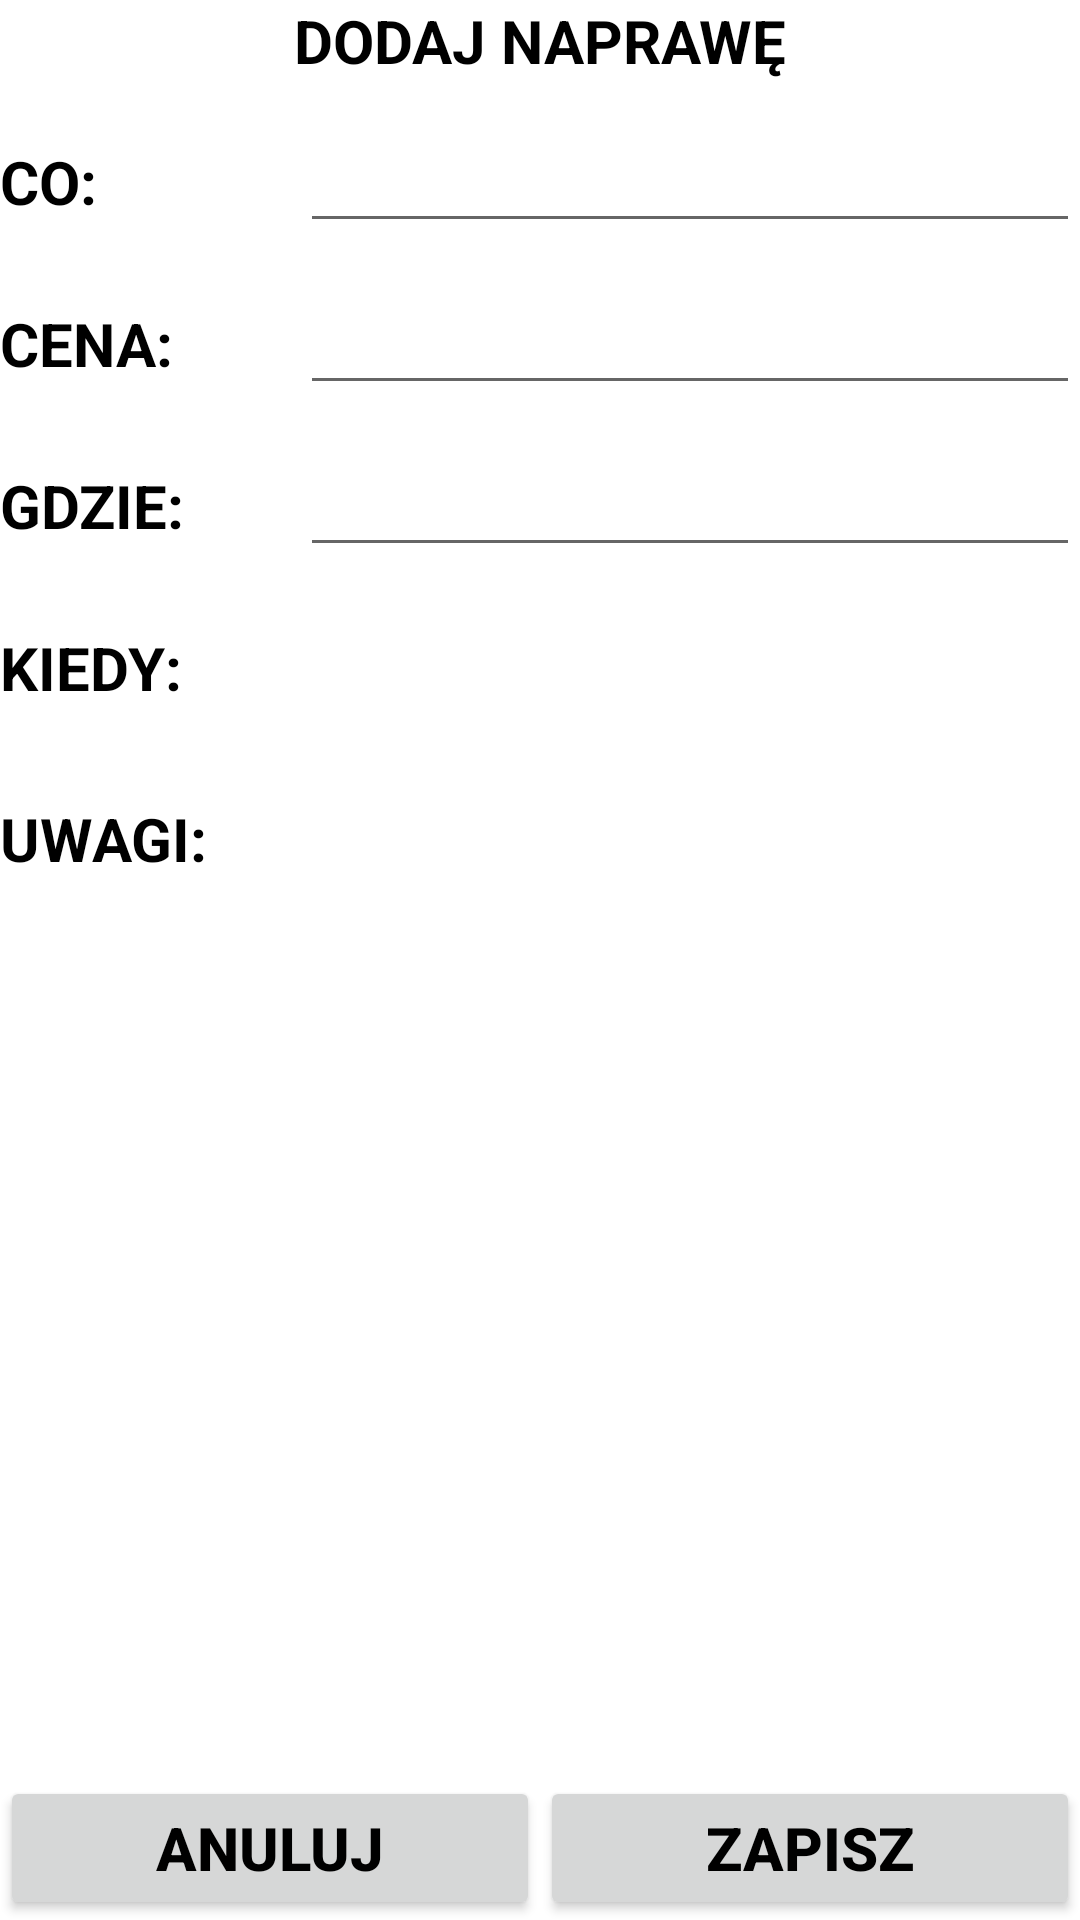

Write the Android layout XML for this screen, with the resource values it uses.
<!-- AndroidManifest.xml: application theme Theme.CarManager -->
<!-- res/layout/activity_addition_repairs.xml -->
<?xml version="1.0" encoding="utf-8"?>
<LinearLayout xmlns:android="http://schemas.android.com/apk/res/android"
    xmlns:app="http://schemas.android.com/apk/res-auto"
    xmlns:tools="http://schemas.android.com/tools"
    android:layout_width="match_parent"
    android:layout_height="match_parent"
    android:orientation="vertical"
    tools:context=".AdditionRepairs"
    android:layout_margin="10dp">
    <TextView
        android:layout_width="match_parent"
        android:layout_height="wrap_content"
        android:text="DODAJ NAPRAWĘ"
        android:textSize="20sp"
        android:textStyle="bold"
        android:textColor="@color/black"
        android:textAlignment="center"/>

    <LinearLayout
        android:layout_width="match_parent"
        android:layout_height="wrap_content"
        android:orientation="horizontal"
        android:layout_marginTop="10dp">
        <TextView
            android:layout_width="100dp"
            android:layout_height="wrap_content"
            android:textSize="20sp"
            android:textStyle="bold"
            android:textColor="@color/black"
            android:text="CO: "/>
        <EditText
            android:id="@+id/etRepairsPart"
            android:layout_width="match_parent"
            android:layout_height="wrap_content"
            android:textSize="20sp"
            android:textStyle="bold"
            android:textColor="@color/black" />

    </LinearLayout>
    <LinearLayout
        android:layout_width="match_parent"
        android:layout_height="wrap_content"
        android:orientation="horizontal"
        android:layout_marginTop="10dp">
        <TextView


            android:layout_width="100dp"
            android:layout_height="wrap_content"
            android:textSize="20sp"
            android:textStyle="bold"
            android:textColor="@color/black"
            android:text="CENA: "/>
        <EditText
            android:id="@+id/etRepairsPrice"
            android:layout_width="match_parent"
            android:layout_height="wrap_content"
            android:textSize="20sp"
            android:textStyle="bold"
            android:textColor="@color/black"
            android:inputType="numberDecimal|numberSigned" />



    </LinearLayout>

    <LinearLayout
        android:layout_width="match_parent"
        android:layout_height="wrap_content"
        android:orientation="horizontal"
        android:layout_marginTop="10dp">
        <TextView
            android:layout_width="100dp"
            android:layout_height="wrap_content"
            android:textSize="20sp"
            android:textStyle="bold"
            android:textColor="@color/black"
            android:text="GDZIE: "/>
        <EditText
            android:id="@+id/etRepairsWhere"
            android:layout_width="match_parent"
            android:layout_height="wrap_content"
            android:textSize="20sp"
            android:textStyle="bold"
            android:textColor="@color/black"
            android:inputType="text" />



    </LinearLayout>
    <LinearLayout
        android:layout_width="match_parent"
        android:layout_height="wrap_content"
        android:orientation="horizontal"
        android:layout_marginTop="10dp"
        android:paddingTop="10dp"
        android:paddingBottom="10dp">
        <TextView
            android:layout_width="100dp"
            android:layout_height="wrap_content"
            android:textSize="20sp"
            android:textStyle="bold"
            android:textColor="@color/black"
            android:text="KIEDY: "

            />
        <TextView
            android:id="@+id/tvRepairsDate"
            android:onClick="RepairsDate"
            android:layout_width="match_parent"
            android:layout_height="wrap_content"
            android:textSize="20sp"
            android:textStyle="bold"

            android:textColor="@color/black" />



    </LinearLayout>
    <LinearLayout
    android:layout_width="match_parent"
    android:layout_height="wrap_content"
    android:orientation="horizontal"
    android:layout_marginTop="10dp">
    <TextView
        android:layout_width="100dp"
        android:layout_height="wrap_content"
        android:textSize="20sp"
        android:textStyle="bold"
        android:textColor="@color/black"
        android:text="UWAGI: "
        android:layout_gravity="start"
        android:paddingTop="10dp"
        />
    <EditText
        android:id="@+id/etRepairsNote"
        android:layout_width="match_parent"
        android:layout_height="150dp"
        android:textSize="20sp"
        android:textColor="@color/black"
        android:background="@null"
        android:gravity="start"

        />



</LinearLayout>
    <LinearLayout
        android:layout_width="match_parent"
        android:layout_height="match_parent"
        android:orientation="horizontal"
        android:layout_marginTop="10dp"
        android:gravity="bottom">
        <Button
            android:id="@+id/btnExit"
            android:onClick="Exit"
            android:layout_width="0dp"
            android:layout_weight="1"
            android:layout_height="wrap_content"
            android:textSize="20sp"
            android:textStyle="bold"
            android:textColor="@color/black"
            android:text="ANULUJ"
            app:cornerRadius="0sp"/>
        <Button
            android:id="@+id/btnSave"
            android:onClick="Save"
            android:layout_width="0dp"
            android:layout_weight="1"
            android:layout_height="wrap_content"
            android:textSize="20sp"
            android:textStyle="bold"
            android:textColor="@color/black"
            android:text="ZAPISZ"
            app:cornerRadius="0sp"/>



    </LinearLayout>




</LinearLayout>
<!-- resources referenced by this layout -->
<resources>
  <color name="black">#FF000000</color>
  <style name="Theme.CarManager" parent="Theme.MaterialComponents.DayNight.DarkActionBar">
          
          <item name="colorPrimary">@color/purple_500</item>
          <item name="colorPrimaryVariant">@color/purple_700</item>
          <item name="colorOnPrimary">@color/white</item>
          <item name="android:textColor">@color/black</item>
          
          <item name="colorSecondary">@color/teal_200</item>
          <item name="colorSecondaryVariant">@color/teal_700</item>
          <item name="colorOnSecondary">@color/black</item>
          
          <item name="android:statusBarColor" tools:targetApi="l">?attr/colorPrimaryVariant</item>
          
          <item name="windowActionBar">false</item>
          <item name="windowNoTitle">true</item>
          <item name="android:textColor">@color/black</item>
      </style>
  <color name="purple_500">#3F51B5</color>
  <color name="purple_700">#3F51B5</color>
  <color name="white">#FFFFFFFF</color>
  <color name="teal_200">#FF03DAC5</color>
  <color name="teal_700">#FF018786</color>
</resources>
